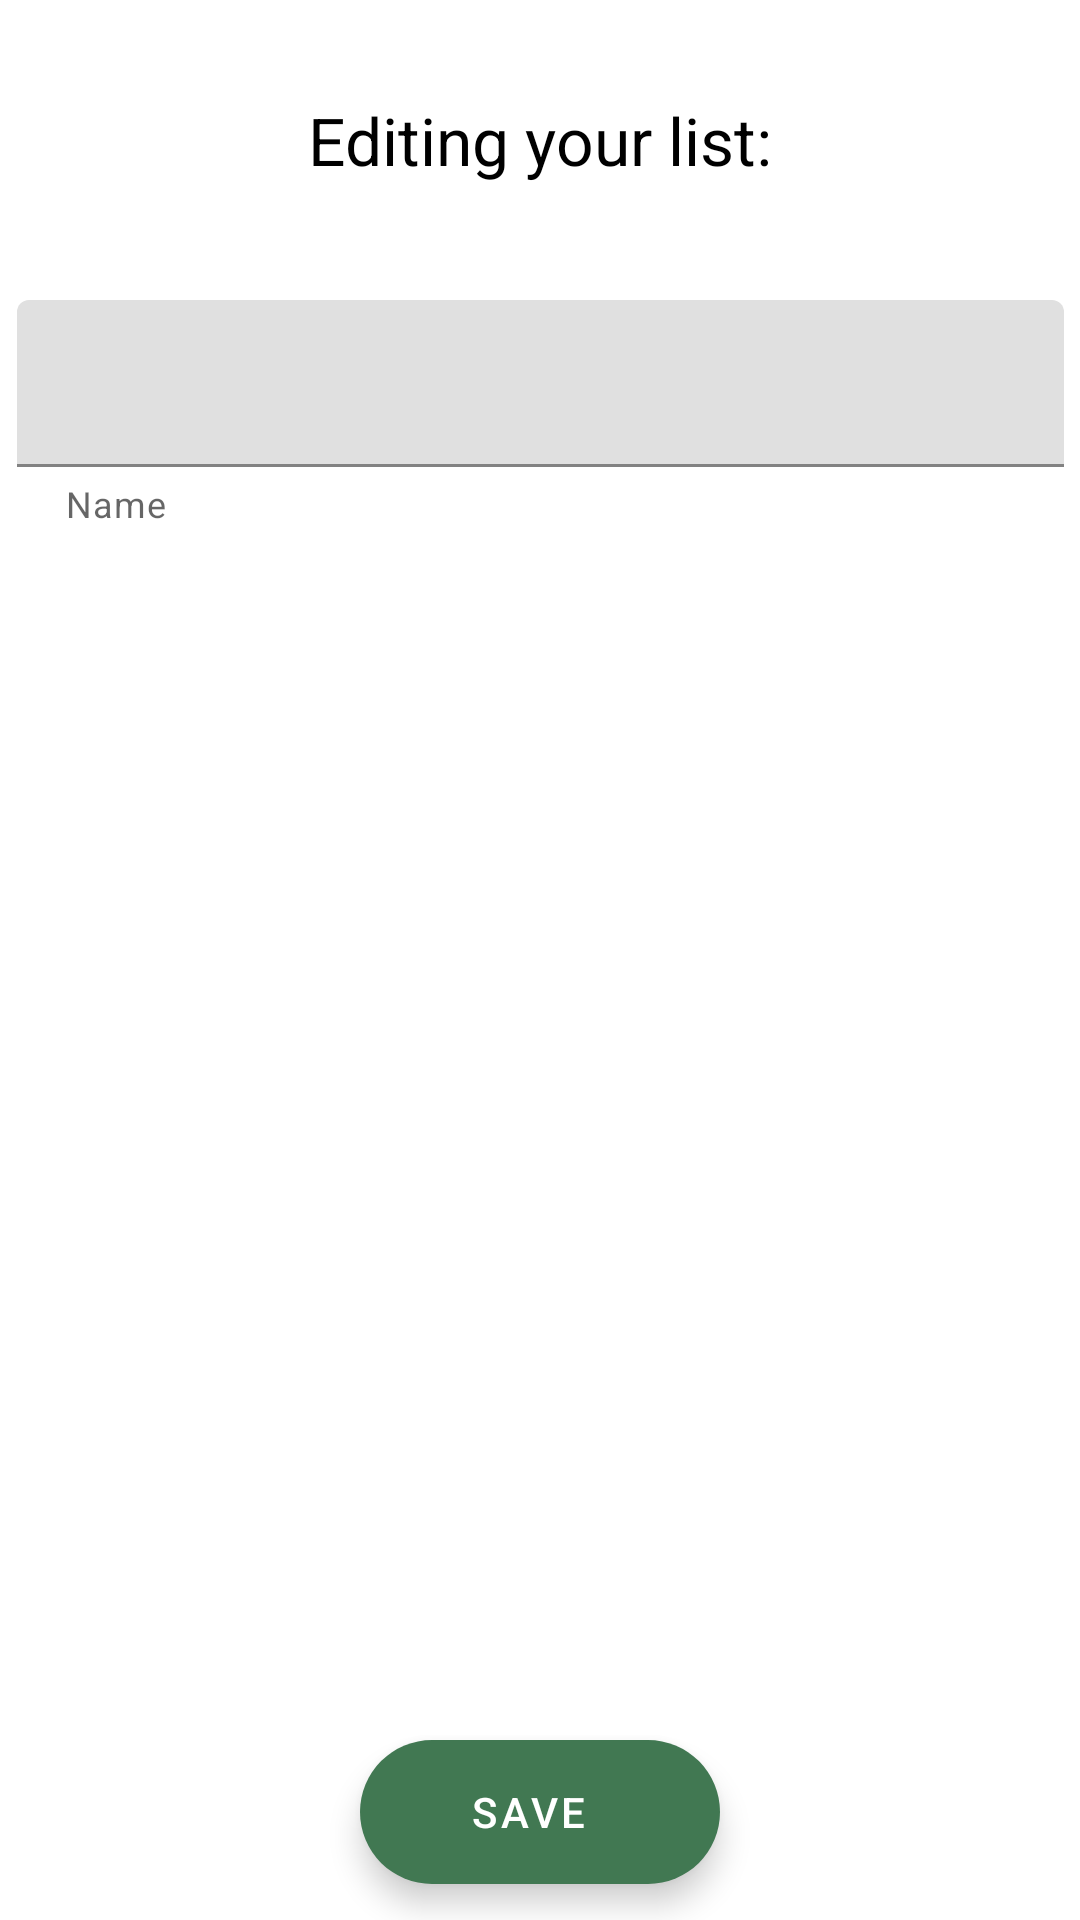

Produce the Android XML layout that renders to this screen, including the resource entries it uses.
<!-- AndroidManifest.xml: application theme Theme.ShopIt -->
<!-- res/layout/activity_edit_shopping_list.xml -->
<?xml version="1.0" encoding="utf-8"?>
<androidx.constraintlayout.widget.ConstraintLayout xmlns:android="http://schemas.android.com/apk/res/android"
    xmlns:app="http://schemas.android.com/apk/res-auto"
    xmlns:tools="http://schemas.android.com/tools"
    android:layout_width="match_parent"
    android:layout_height="match_parent"
    tools:context=".shoppinglist.EditShoppingListActivity">

    <TextView
        android:id="@+id/textView"
        android:layout_width="wrap_content"
        android:layout_height="wrap_content"
        android:layout_marginTop="32dp"
        android:text="@string/editHeadingText"
        android:textAppearance="@style/TextAppearance.AppCompat.Large"
        app:layout_constraintStart_toStartOf="parent"
        app:layout_constraintEnd_toEndOf="parent"
        app:layout_constraintTop_toTopOf="parent" />


    <com.google.android.material.textfield.TextInputLayout
        android:layout_width="349dp"
        android:layout_height="wrap_content"
        android:layout_marginStart="30dp"
        android:layout_marginTop="100dp"
        android:layout_marginEnd="30dp"
        app:helperText="Name"
        app:layout_constraintEnd_toEndOf="parent"
        app:layout_constraintStart_toStartOf="parent"
        app:layout_constraintTop_toTopOf="parent">

        <com.google.android.material.textfield.TextInputEditText
            android:id="@+id/listNameInput"
            android:inputType="text"
            android:imeOptions="actionDone"
            android:layout_width="match_parent"
            android:layout_height="match_parent" />
    </com.google.android.material.textfield.TextInputLayout>

    <com.google.android.material.floatingactionbutton.ExtendedFloatingActionButton
        android:id="@+id/editListButton"
        android:layout_width="wrap_content"
        android:layout_height="wrap_content"
        android:layout_marginBottom="12dp"
        android:clickable="true"
        android:focusable="true"
        app:icon="@drawable/ic_done_white_24dp"
        android:text="@string/saveButtonText"
        android:textColor="@android:color/white"
        android:textAlignment="center"
        app:backgroundTint="?attr/colorPrimary"
        app:iconTint="@android:color/white"
        app:iconGravity="textStart"
        app:layout_constraintBottom_toBottomOf="parent"
        app:layout_constraintEnd_toEndOf="parent"
        app:layout_constraintStart_toStartOf="parent"
        android:onClick="handleCreateListEvent"/>

</androidx.constraintlayout.widget.ConstraintLayout>
<!-- resources referenced by this layout -->
<resources>
  <string name="editHeadingText">Editing your list:</string>
  <string name="saveButtonText">Save</string>
  <style name="Theme.ShopIt" parent="Theme.MaterialComponents.DayNight.NoActionBar">
          
          <item name="colorPrimary">#417852</item>
          <item name="colorPrimaryVariant">#4a8a5e</item>
          <item name="colorOnPrimary">@color/white</item>
          
          <item name="colorSecondary">@color/teal_200</item>
          <item name="colorSecondaryVariant">@color/teal_700</item>
          <item name="colorOnSecondary">@color/black</item>
          
          <item name="android:statusBarColor" tools:targetApi="l">?attr/colorPrimaryVariant</item>
          
          <item name="android:textColorPrimary">@android:color/black</item>
          <item name="android:textColorSecondary">@android:color/black</item>
      </style>
  <!-- not gathered from this repository: default colours our renderer supplied (Android Studio template values) -->
  <color name="teal_200">#FF03DAC5</color>
  <color name="teal_700">#FF018786</color>
  <color name="black">#FF000000</color>
  <color name="white">#FFFFFFFF</color>
</resources>
